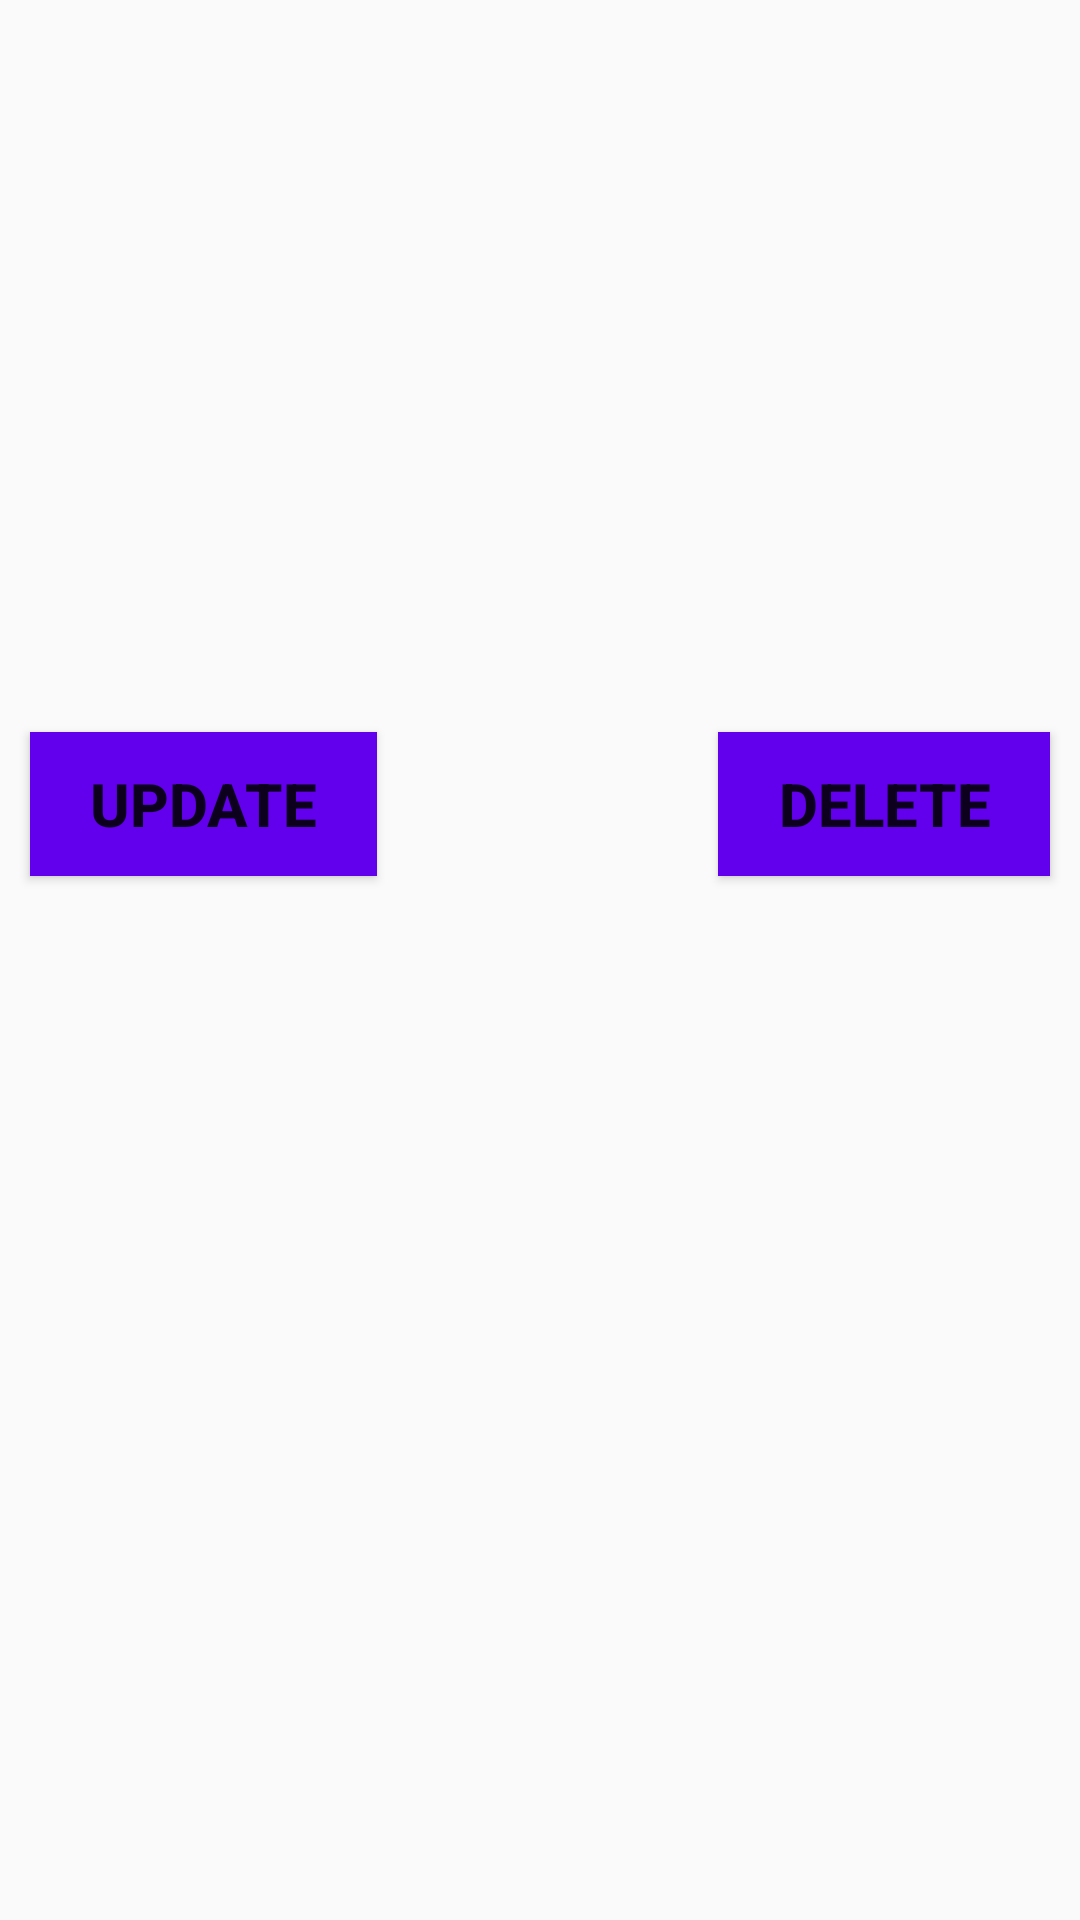

Produce the Android XML layout that renders to this screen, including the resource entries it uses.
<!-- AndroidManifest.xml: application theme Theme.Design.Light.NoActionBar -->
<!-- res/layout/activity_view_student_single_record.xml -->
<?xml version="1.0" encoding="utf-8"?>
<androidx.constraintlayout.widget.ConstraintLayout
    xmlns:android="http://schemas.android.com/apk/res/android"
    xmlns:app="http://schemas.android.com/apk/res-auto"
    xmlns:tools="http://schemas.android.com/tools"
    android:layout_width="match_parent"
    android:layout_height="match_parent"
    tools:context=".admin.ViewStudentSingleRecordActivity">


    <TextView
        android:id="@+id/tv_student_id"
        android:layout_width="0dp"
        android:layout_height="wrap_content"
        android:layout_margin="10dp"
        android:padding="5dp"
        android:textAllCaps="true"
        app:layout_constraintTop_toTopOf="parent"
        app:layout_constraintStart_toStartOf="parent"
        app:layout_constraintEnd_toEndOf="parent"/>

    <TextView
        android:id="@+id/tv_student_name"
        android:layout_width="0dp"
        android:layout_height="wrap_content"
        android:layout_margin="10dp"
        android:padding="5dp"
        android:textAllCaps="true"
        app:layout_constraintTop_toBottomOf="@id/tv_student_id"
        app:layout_constraintStart_toStartOf="parent"
        app:layout_constraintEnd_toEndOf="parent"/>

    <TextView
        android:id="@+id/tv_dob"
        android:layout_width="0dp"
        android:layout_height="wrap_content"
        android:layout_margin="10dp"
        android:padding="5dp"
        android:textAllCaps="true"
        app:layout_constraintTop_toBottomOf="@id/tv_student_name"
        app:layout_constraintStart_toStartOf="parent"
        app:layout_constraintEnd_toEndOf="parent"/>

    <TextView
        android:id="@+id/tv_contact"
        android:layout_width="0dp"
        android:layout_height="wrap_content"
        android:layout_margin="10dp"
        android:padding="5dp"
        android:textAllCaps="true"
        app:layout_constraintTop_toBottomOf="@id/tv_dob"
        app:layout_constraintStart_toStartOf="parent"
        app:layout_constraintEnd_toEndOf="parent"/>

    <TextView
        android:id="@+id/tv_department"
        android:layout_width="0dp"
        android:layout_height="wrap_content"
        android:layout_margin="10dp"
        android:padding="5dp"
        android:textAllCaps="true"
        app:layout_constraintTop_toBottomOf="@id/tv_contact"
        app:layout_constraintStart_toStartOf="parent"
        app:layout_constraintEnd_toEndOf="parent"/>

    <TextView
        android:id="@+id/tv_batch"
        android:layout_width="0dp"
        android:layout_height="wrap_content"
        android:layout_margin="10dp"
        android:padding="5dp"
        android:textAllCaps="true"
        app:layout_constraintTop_toBottomOf="@id/tv_department"
        app:layout_constraintStart_toStartOf="parent"
        app:layout_constraintEnd_toEndOf="parent"/>


    <Button
        android:id="@+id/btn_update"
        android:layout_width="wrap_content"
        android:layout_height="wrap_content"
        android:background="@color/colorPrimary"
        android:textStyle="bold"
        android:text="UPDATE"
        android:paddingHorizontal="20dp"
        android:textSize="20dp"
        android:layout_margin="10dp"
        app:layout_constraintTop_toBottomOf="@id/tv_batch"
        app:layout_constraintStart_toStartOf="parent"/>
    <Button
        android:id="@+id/btn_delete"
        android:layout_width="wrap_content"
        android:layout_height="wrap_content"
        android:background="@color/colorPrimary"
        android:textStyle="bold"
        android:text="DELETE"
        android:textColor="@color/red"
        android:paddingHorizontal="20dp"
        android:textSize="20dp"
        android:layout_margin="10dp"
        app:layout_constraintTop_toBottomOf="@id/tv_batch"
        app:layout_constraintEnd_toEndOf="parent"/>


</androidx.constraintlayout.widget.ConstraintLayout>
<!-- resources referenced by this layout -->
<resources>

  <!-- not gathered from this repository: default colours our renderer supplied (Android Studio template values) -->
  <color name="colorPrimary">#FF6200EE</color>
</resources>
